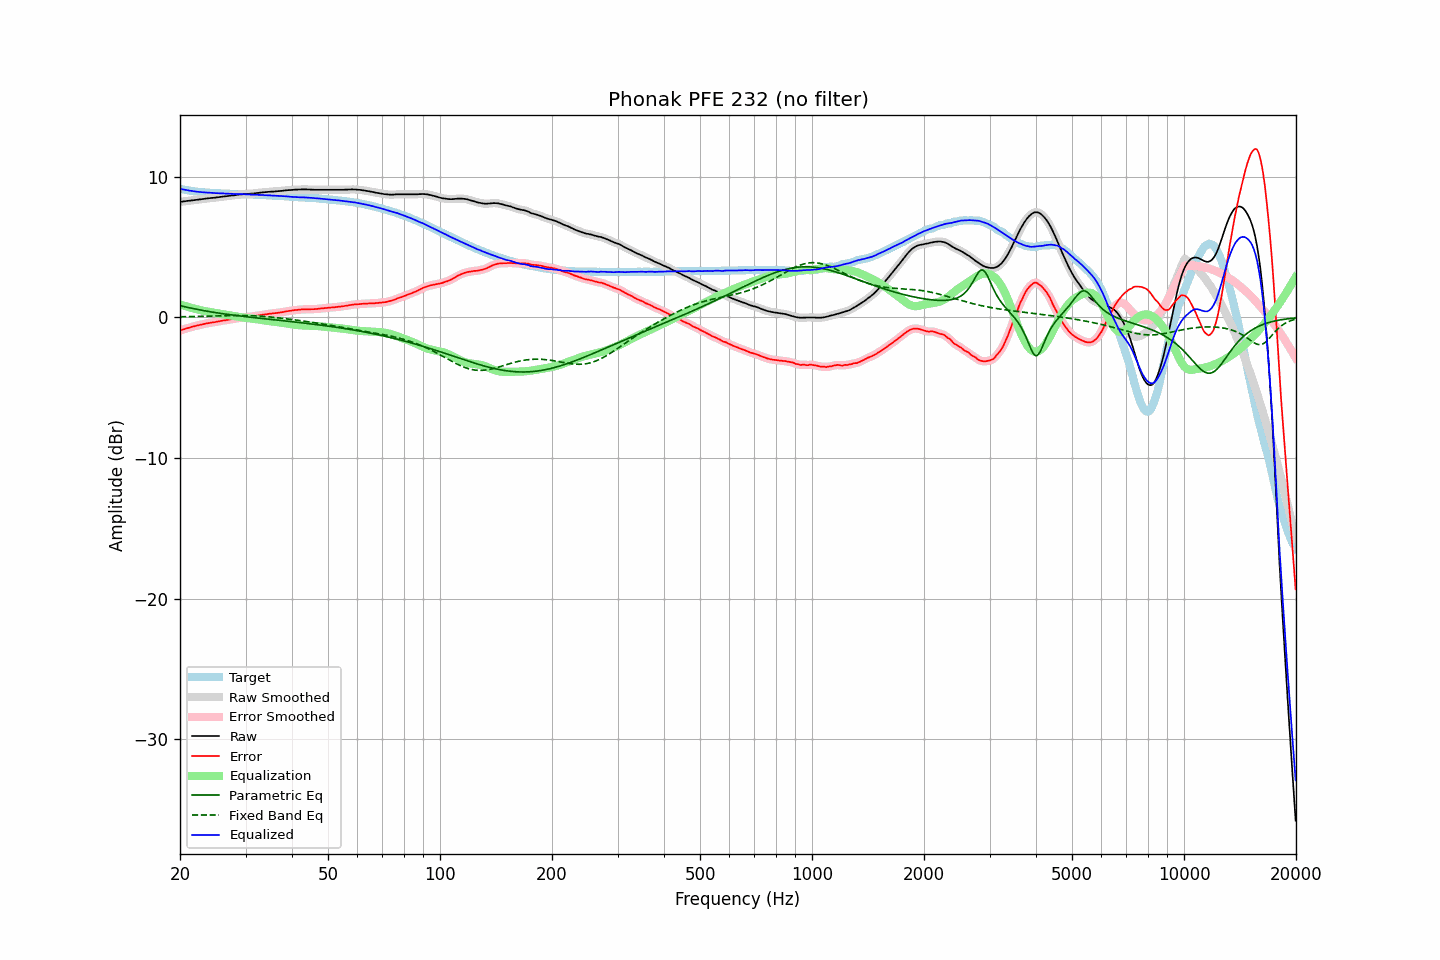

Values plotted in this chart, from the file beside it:
frequency, raw, error, smoothed, error_smoothed, equalization, parametric_eq, fixed_band_eq, equalized_raw, equalized_smoothed, target
20.00, 8.22, -0.93, 8.22, -0.93, 0.93, 0.84, 0.05, 9.15, 9.15, 9.15
20.20, 8.23, -0.89, 8.23, -0.89, 0.89, 0.81, 0.05, 9.12, 9.12, 9.12
20.40, 8.25, -0.85, 8.25, -0.85, 0.85, 0.78, 0.05, 9.10, 9.10, 9.10
20.61, 8.26, -0.82, 8.26, -0.82, 0.82, 0.76, 0.05, 9.08, 9.08, 9.08
20.81, 8.28, -0.78, 8.28, -0.78, 0.78, 0.73, 0.06, 9.06, 9.06, 9.06
21.02, 8.29, -0.75, 8.29, -0.75, 0.75, 0.71, 0.06, 9.04, 9.04, 9.04
21.23, 8.30, -0.72, 8.30, -0.71, 0.71, 0.68, 0.06, 9.01, 9.02, 9.02
21.44, 8.32, -0.68, 8.32, -0.68, 0.68, 0.66, 0.06, 9.00, 9.00, 9.00
21.66, 8.33, -0.65, 8.33, -0.65, 0.65, 0.64, 0.07, 8.98, 8.98, 8.98
21.87, 8.34, -0.63, 8.34, -0.62, 0.62, 0.61, 0.07, 8.96, 8.97, 8.97
22.09, 8.36, -0.59, 8.36, -0.59, 0.59, 0.59, 0.07, 8.95, 8.95, 8.95
22.31, 8.37, -0.57, 8.37, -0.57, 0.56, 0.57, 0.07, 8.94, 8.94, 8.94
22.54, 8.39, -0.54, 8.39, -0.54, 0.54, 0.54, 0.08, 8.93, 8.93, 8.93
22.76, 8.40, -0.52, 8.40, -0.51, 0.51, 0.52, 0.08, 8.91, 8.91, 8.92
22.99, 8.42, -0.49, 8.42, -0.49, 0.49, 0.50, 0.08, 8.91, 8.90, 8.91
23.22, 8.43, -0.46, 8.43, -0.46, 0.46, 0.48, 0.09, 8.89, 8.89, 8.89
23.45, 8.45, -0.43, 8.45, -0.44, 0.44, 0.46, 0.09, 8.89, 8.89, 8.88
23.69, 8.46, -0.41, 8.46, -0.41, 0.42, 0.44, 0.09, 8.88, 8.88, 8.87
23.92, 8.48, -0.39, 8.48, -0.39, 0.40, 0.42, 0.10, 8.88, 8.87, 8.87
24.16, 8.49, -0.37, 8.49, -0.37, 0.38, 0.40, 0.10, 8.87, 8.87, 8.86
24.40, 8.50, -0.36, 8.50, -0.36, 0.36, 0.38, 0.10, 8.86, 8.86, 8.86
24.65, 8.51, -0.34, 8.51, -0.34, 0.34, 0.36, 0.10, 8.85, 8.85, 8.85
24.89, 8.52, -0.33, 8.52, -0.32, 0.32, 0.35, 0.11, 8.84, 8.84, 8.85
25.14, 8.54, -0.30, 8.54, -0.30, 0.30, 0.33, 0.11, 8.84, 8.84, 8.84
25.39, 8.55, -0.28, 8.55, -0.28, 0.28, 0.31, 0.11, 8.83, 8.83, 8.83
25.65, 8.57, -0.26, 8.57, -0.26, 0.26, 0.29, 0.12, 8.83, 8.83, 8.83
25.91, 8.58, -0.24, 8.58, -0.24, 0.24, 0.28, 0.12, 8.82, 8.82, 8.82
26.16, 8.60, -0.22, 8.60, -0.22, 0.22, 0.26, 0.12, 8.82, 8.82, 8.82
26.43, 8.61, -0.21, 8.61, -0.20, 0.20, 0.24, 0.13, 8.81, 8.81, 8.82
26.69, 8.62, -0.18, 8.62, -0.18, 0.18, 0.23, 0.13, 8.80, 8.80, 8.80
26.96, 8.64, -0.16, 8.64, -0.16, 0.16, 0.21, 0.13, 8.80, 8.80, 8.80
27.23, 8.65, -0.14, 8.65, -0.14, 0.14, 0.20, 0.13, 8.79, 8.80, 8.79
27.50, 8.67, -0.12, 8.67, -0.12, 0.12, 0.18, 0.14, 8.79, 8.79, 8.79
27.77, 8.68, -0.11, 8.68, -0.11, 0.11, 0.17, 0.14, 8.79, 8.79, 8.79
28.05, 8.69, -0.09, 8.69, -0.09, 0.09, 0.15, 0.14, 8.78, 8.78, 8.78
28.33, 8.71, -0.07, 8.71, -0.07, 0.07, 0.14, 0.14, 8.78, 8.77, 8.78
28.62, 8.72, -0.06, 8.72, -0.05, 0.05, 0.12, 0.14, 8.77, 8.77, 8.78
28.90, 8.74, -0.02, 8.74, -0.03, 0.03, 0.11, 0.14, 8.77, 8.77, 8.76
29.19, 8.75, -0.01, 8.75, -0.01, 0.02, 0.10, 0.14, 8.77, 8.77, 8.76
29.48, 8.76, -0.00, 8.76, -0.00, 0.00, 0.08, 0.14, 8.76, 8.76, 8.76
29.78, 8.77, 0.01, 8.77, 0.01, -0.01, 0.07, 0.14, 8.76, 8.76, 8.76
30.08, 8.78, 0.02, 8.78, 0.02, -0.02, 0.05, 0.14, 8.76, 8.76, 8.76
30.38, 8.79, 0.04, 8.79, 0.04, -0.04, 0.04, 0.13, 8.75, 8.75, 8.75
30.68, 8.79, 0.04, 8.79, 0.05, -0.05, 0.03, 0.13, 8.74, 8.75, 8.75
30.99, 8.80, 0.06, 8.80, 0.06, -0.06, 0.01, 0.13, 8.74, 8.74, 8.74
31.30, 8.81, 0.07, 8.81, 0.07, -0.08, 0.00, 0.12, 8.73, 8.73, 8.74
31.61, 8.82, 0.09, 8.82, 0.09, -0.09, -0.01, 0.12, 8.73, 8.73, 8.73
31.93, 8.84, 0.11, 8.84, 0.11, -0.11, -0.02, 0.11, 8.73, 8.73, 8.73
32.24, 8.85, 0.12, 8.85, 0.13, -0.13, -0.04, 0.10, 8.72, 8.72, 8.73
32.57, 8.86, 0.15, 8.86, 0.15, -0.15, -0.05, 0.10, 8.71, 8.72, 8.71
32.89, 8.88, 0.17, 8.88, 0.17, -0.16, -0.06, 0.09, 8.72, 8.71, 8.71
33.22, 8.89, 0.18, 8.89, 0.19, -0.18, -0.07, 0.08, 8.71, 8.71, 8.71
33.55, 8.90, 0.20, 8.90, 0.20, -0.20, -0.09, 0.07, 8.70, 8.70, 8.70
33.89, 8.91, 0.22, 8.91, 0.22, -0.22, -0.10, 0.06, 8.69, 8.69, 8.69
34.23, 8.92, 0.23, 8.92, 0.23, -0.23, -0.11, 0.05, 8.69, 8.69, 8.69
34.57, 8.93, 0.25, 8.93, 0.25, -0.25, -0.12, 0.04, 8.68, 8.68, 8.68
34.92, 8.94, 0.26, 8.94, 0.26, -0.26, -0.13, 0.03, 8.68, 8.68, 8.67
35.27, 8.95, 0.28, 8.95, 0.28, -0.28, -0.15, 0.02, 8.67, 8.67, 8.67
35.62, 8.95, 0.29, 8.95, 0.29, -0.29, -0.16, 0.01, 8.66, 8.66, 8.66
35.97, 8.96, 0.30, 8.96, 0.30, -0.30, -0.17, -0.00, 8.66, 8.66, 8.66
... 635 more rows
